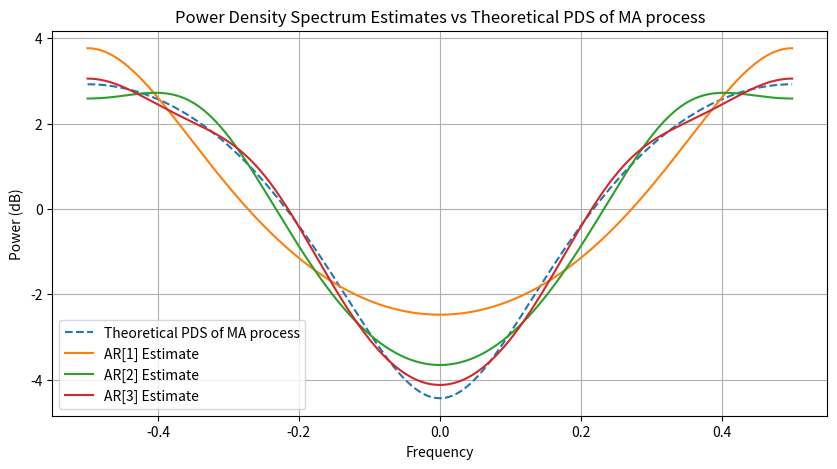

This figure's Python source:
from scipy.linalg import toeplitz
import numpy as np
import matplotlib.pyplot as plt
gamma_xx = {0: 1.16, 1: -0.4, -1: -0.4}

# Function to create the Yule-Walker matrix and vector for a given order
def create_yule_walker(order):
    # Create the autocorrelation matrix (symmetric Toeplitz matrix)
    r = [gamma_xx[i] if i in gamma_xx else 0 for i in range(order)]
    R = toeplitz(r)
    # Create the autocorrelation vector (RHS of the Yule-Walker equations)
    b = np.array([gamma_xx[i + 1] if (i + 1) in gamma_xx else 0 for i in range(order)])
    return R, b

# Function to solve the Yule-Walker equations and find the prediction error variance
def solve_yule_walker(order):
    R, b = create_yule_walker(order)
    # Solve the Yule-Walker equations for the AR coefficients
    a = np.linalg.solve(R, b)
    # Calculate the prediction error variance
    prediction_error_variance = gamma_xx[0] - np.dot(a, b)
    return a, prediction_error_variance

# Calculate the coefficients and prediction error variances for orders 1, 2, and 3
coefficients_order_1, variance_order_1 = solve_yule_walker(1)
coefficients_order_2, variance_order_2 = solve_yule_walker(2)
coefficients_order_3, variance_order_3 = solve_yule_walker(3)

def PDS_estimate(order, f):
    coefficients, prediction_error_variance = solve_yule_walker(order)
    sum_coefficients = 0
    for i, c in enumerate(coefficients):
        sum_coefficients += c * np.exp(-1j * 2 * np.pi * f * (i + 1))  # i+1 because coefficients start from lag 1
    denominator = (1 - sum_coefficients)
    return prediction_error_variance / np.abs(denominator)**2

def plot_theoretical_PDS_MA(frequencies):
    H_f = 1 - 0.4 * np.exp(-1j * 2 * np.pi * frequencies)
    theoretical_PDS_MA = np.abs(H_f)**2
    plt.plot(frequencies, 10 * np.log10(theoretical_PDS_MA), label='Theoretical PDS of MA process', linestyle='--')

def PDS_estimate_plot():
    frequencies = np.linspace(-0.5, 0.5, 1000)
    plt.figure(figsize=(10, 5))

    # Plot the theoretical PDS of the MA process
    plot_theoretical_PDS_MA(frequencies)

    # Calculate and plot the AR model estimates for each order
    for order in range(1, 4):
        AR_values = [PDS_estimate(order, f) for f in frequencies]
        plt.plot(frequencies, 10 * np.log10(np.abs(AR_values)), label=f'AR[{order}] Estimate')

    plt.xlabel('Frequency')
    plt.ylabel('Power (dB)')
    plt.title('Power Density Spectrum Estimates vs Theoretical PDS of MA process')
    plt.legend()
    plt.grid(True)
    plt.show()

# Call the function to plot all the estimates and the theoretical PDS on the same figure
PDS_estimate_plot()
